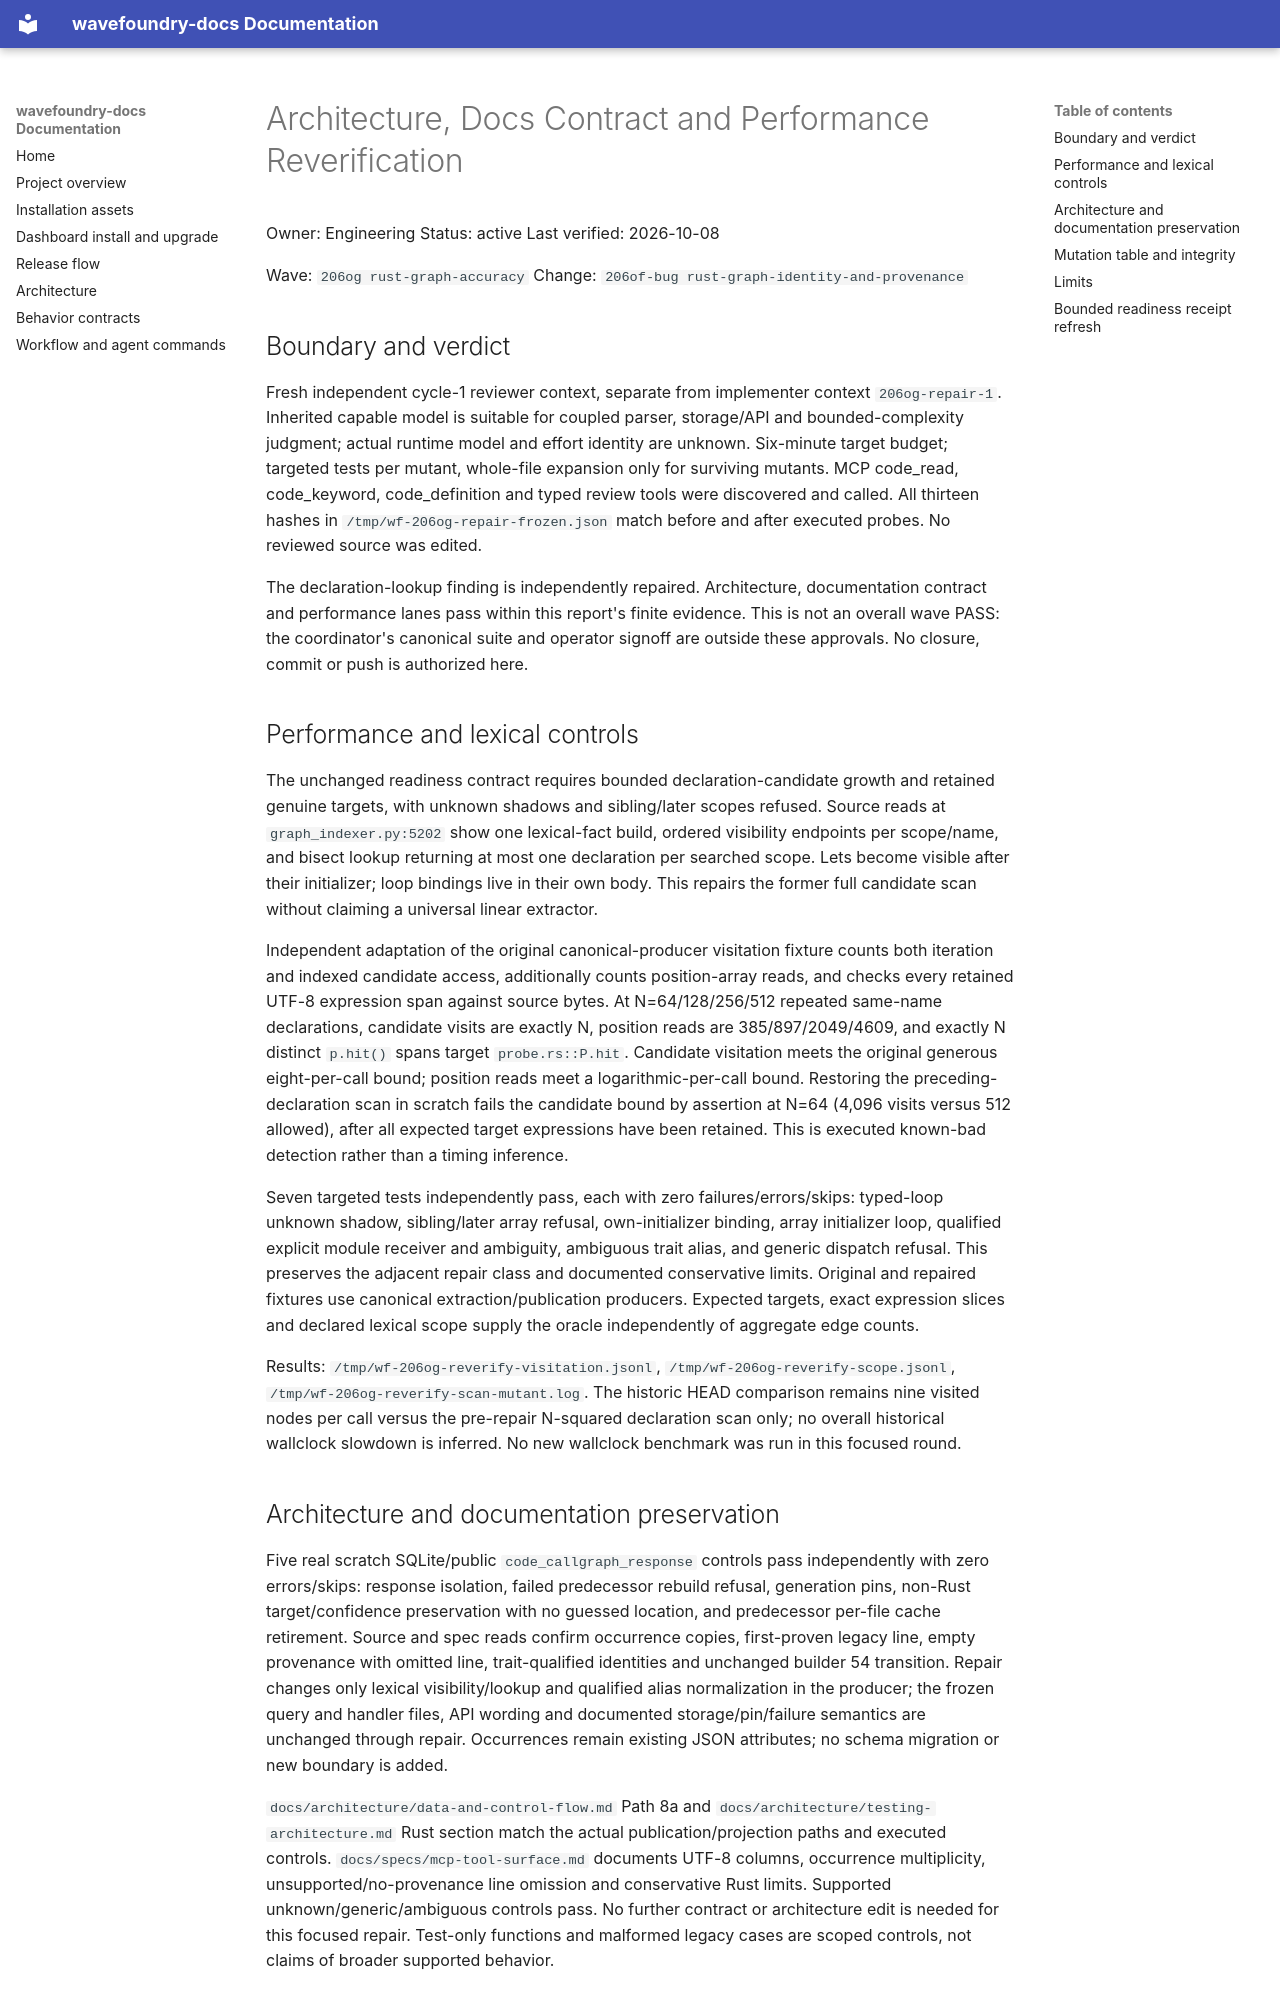

repository: coryhacking/wavefoundry · page: waves/206og rust-graph-accuracy/architecture-docs-performance-reverification/index.html · generator: mkdocs

# Architecture, Docs Contract and Performance Reverification

Owner: Engineering
Status: active
Last verified: 2026-10-08

Wave: `206og rust-graph-accuracy`
Change: `206of-bug rust-graph-identity-and-provenance`

## Boundary and verdict

Fresh independent cycle-1 reviewer context, separate from implementer context `206og-repair-1`. Inherited capable model is suitable for coupled parser, storage/API and bounded-complexity judgment; actual runtime model and effort identity are unknown. Six-minute target budget; targeted tests per mutant, whole-file expansion only for surviving mutants. MCP code_read, code_keyword, code_definition and typed review tools were discovered and called. All thirteen hashes in `/tmp/wf-206og-repair-frozen.json` match before and after executed probes. No reviewed source was edited.

The declaration-lookup finding is independently repaired. Architecture, documentation contract and performance lanes pass within this report's finite evidence. This is not an overall wave PASS: the coordinator's canonical suite and operator signoff are outside these approvals. No closure, commit or push is authorized here.

## Performance and lexical controls

The unchanged readiness contract requires bounded declaration-candidate growth and retained genuine targets, with unknown shadows and sibling/later scopes refused. Source reads at `graph_indexer.py:5202` show one lexical-fact build, ordered visibility endpoints per scope/name, and bisect lookup returning at most one declaration per searched scope. Lets become visible after their initializer; loop bindings live in their own body. This repairs the former full candidate scan without claiming a universal linear extractor.

Independent adaptation of the original canonical-producer visitation fixture counts both iteration and indexed candidate access, additionally counts position-array reads, and checks every retained UTF-8 expression span against source bytes. At N=64/128/256/512 repeated same-name declarations, candidate visits are exactly N, position reads are 385/897/2049/4609, and exactly N distinct `p.hit()` spans target `probe.rs::P.hit`. Candidate visitation meets the original generous eight-per-call bound; position reads meet a logarithmic-per-call bound. Restoring the preceding-declaration scan in scratch fails the candidate bound by assertion at N=64 (4,096 visits versus 512 allowed), after all expected target expressions have been retained. This is executed known-bad detection rather than a timing inference.

Seven targeted tests independently pass, each with zero failures/errors/skips: typed-loop unknown shadow, sibling/later array refusal, own-initializer binding, array initializer loop, qualified explicit module receiver and ambiguity, ambiguous trait alias, and generic dispatch refusal. This preserves the adjacent repair class and documented conservative limits. Original and repaired fixtures use canonical extraction/publication producers. Expected targets, exact expression slices and declared lexical scope supply the oracle independently of aggregate edge counts.

Results: `/tmp/wf-206og-reverify-visitation.jsonl`, `/tmp/wf-206og-reverify-scope.jsonl`, `/tmp/wf-206og-reverify-scan-mutant.log`. The historic HEAD comparison remains nine visited nodes per call versus the pre-repair N-squared declaration scan only; no overall historical wallclock slowdown is inferred. No new wallclock benchmark was run in this focused round.
